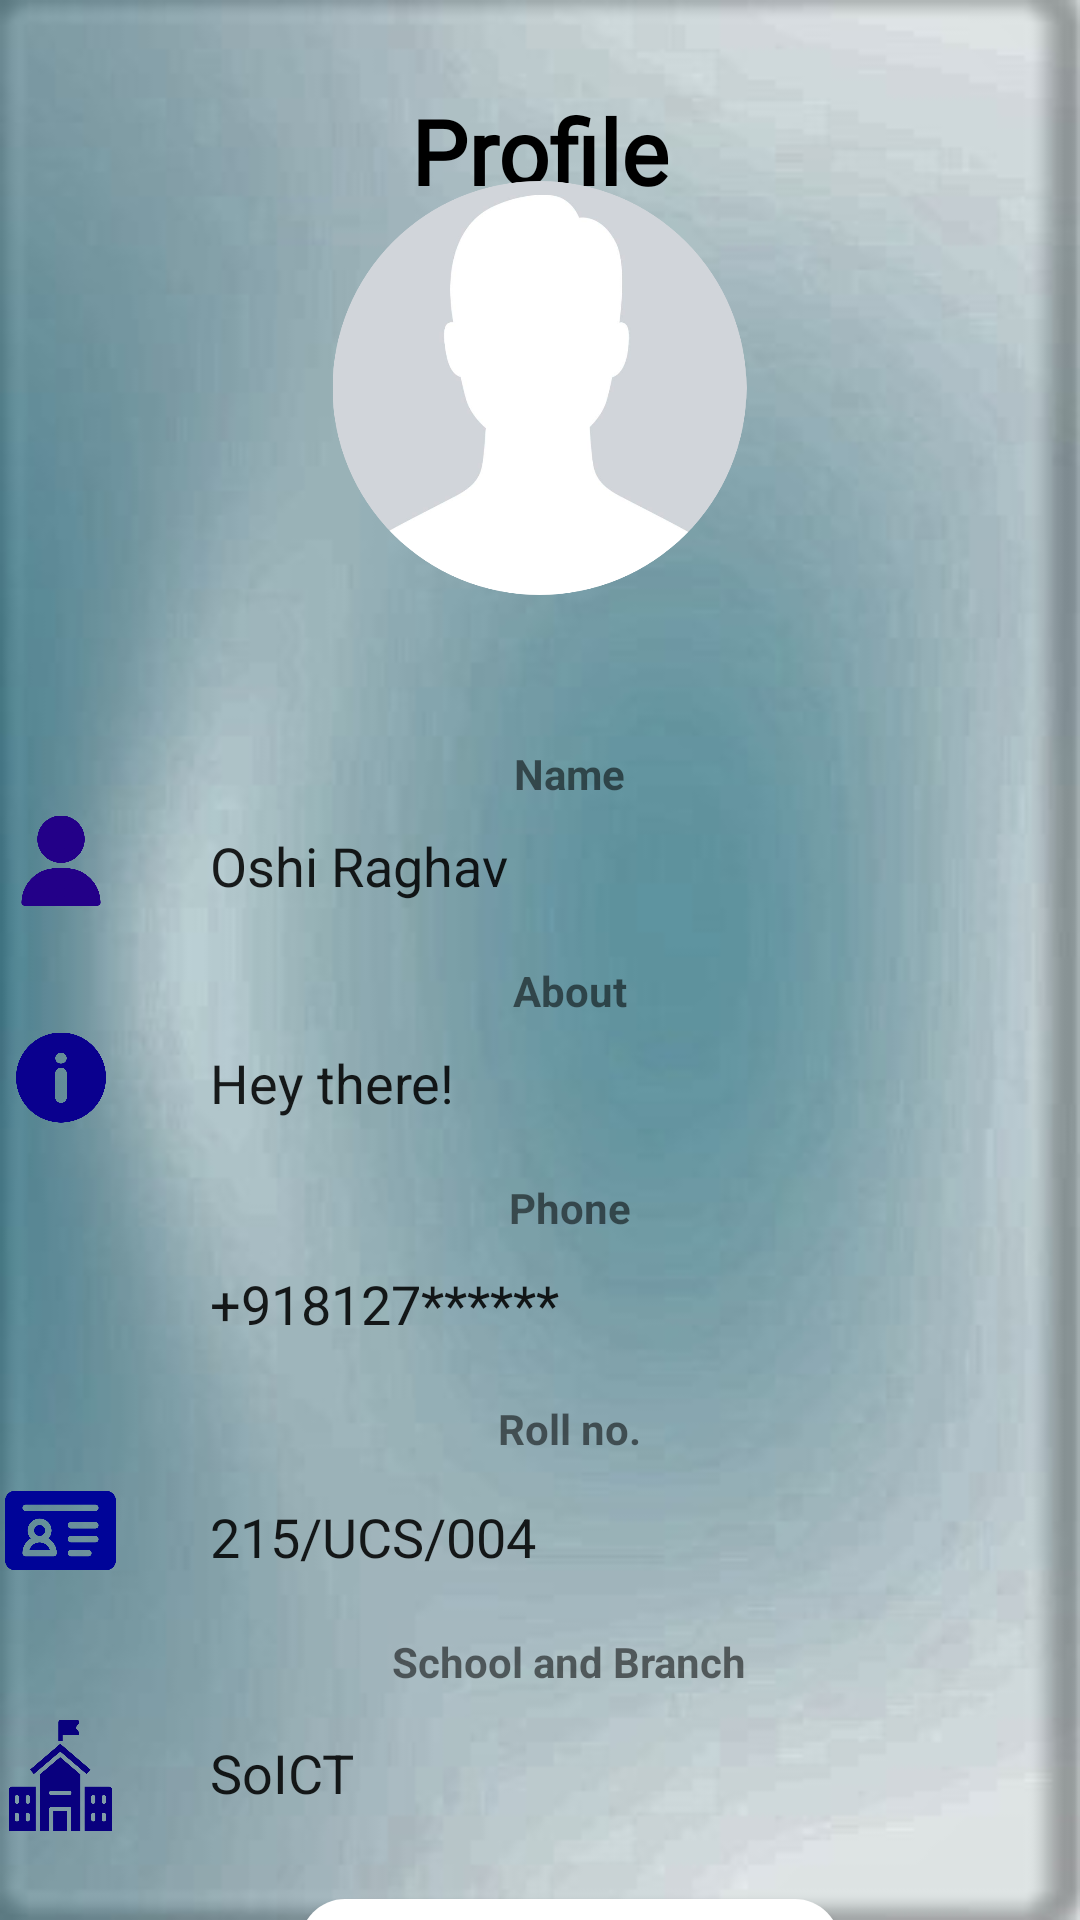

Write the Android layout XML for this screen, with the resource values it uses.
<!-- AndroidManifest.xml: application theme Theme.MyGBU -->
<!-- res/layout/activity_profile.xml -->
<?xml version="1.0" encoding="utf-8"?>
<androidx.constraintlayout.widget.ConstraintLayout xmlns:android="http://schemas.android.com/apk/res/android"
    xmlns:app="http://schemas.android.com/apk/res-auto"
    xmlns:tools="http://schemas.android.com/tools"
    android:layout_width="match_parent"
    android:layout_height="match_parent"
    tools:context=".ProfileActivity"
    android:background="@drawable/whitebg">

    <TextView
        android:id="@+id/toolbar6"
        android:layout_width="match_parent"
        android:layout_height="wrap_content"
        android:fontFamily="@font/aldrich"
        android:shadowColor="@color/black"
        android:text="@string/profile"
        android:textAlignment="center"
        android:textColor="@android:color/black"
        android:textSize="30sp"
        android:textStyle="bold"
        app:layout_constraintBottom_toBottomOf="parent"
        app:layout_constraintEnd_toEndOf="parent"
        app:layout_constraintHorizontal_bias="0"
        app:layout_constraintStart_toStartOf="parent"
        app:layout_constraintTop_toTopOf="parent"
        app:layout_constraintVertical_bias="0.05"/>


    <LinearLayout
        android:id="@+id/linearLayout"
        android:layout_width="match_parent"
        android:layout_height="wrap_content"
        android:baselineAligned="false"
        android:orientation="horizontal"
        app:layout_constraintVertical_bias="0.2"
        app:layout_constraintBottom_toBottomOf="parent"
        app:layout_constraintEnd_toEndOf="parent"
        app:layout_constraintStart_toStartOf="parent"
        app:layout_constraintTop_toBottomOf="@+id/toolbar6">

        <LinearLayout
            android:layout_width="match_parent"
            android:layout_height="match_parent"
            android:layout_margin="0dp"
            android:layout_weight="1"
            android:gravity="center_horizontal"
            android:layout_marginTop="5dp"
            android:orientation="vertical"
            tools:ignore="UselessParent">

            <ImageView
                android:layout_width="175dp"
                android:layout_height="138dp"
                android:src="@drawable/crcle"
                tools:ignore="ContentDescription"> </ImageView>

            <TextView
                android:id="@+id/textView5"
                android:layout_width="wrap_content"
                android:layout_height="wrap_content"
                android:layout_gravity="center_horizontal"
                android:layout_marginTop="50dp"
                android:layout_marginStart="10dp"
                android:text="@string/name"
                android:textStyle="bold" />
            <ImageView
                android:id="@+id/imageView10"
                android:layout_width="30dp"
                android:layout_height="39dp"
                android:src="@drawable/user2"
                android:layout_marginStart="-160dp"
                android:layout_marginBottom="-38dp"
                tools:ignore="ContentDescription" />

            <EditText
                android:id="@+id/editTextTextPersonName2"
                android:layout_height="42dp"
                android:layout_width="300dp"
                android:layout_marginStart="20dp"
                android:background="@drawable/edit_text_bg"
                android:ems="10"
                android:inputType="textPersonName"
                android:paddingStart="20dp"
                android:paddingTop="10dp"
                android:paddingEnd="0dp"
                android:paddingBottom="10dp"
                android:text="Oshi Raghav"
                tools:ignore="Autofill,LabelFor" />

            <TextView
                android:id="@+id/About"
                android:layout_width="wrap_content"
                android:layout_height="wrap_content"
                android:layout_gravity="center_horizontal"
                android:layout_marginTop="10dp"
                android:text="@string/about"
                android:textStyle="bold"
                android:layout_marginStart="10dp"/>
            <ImageView
                android:id="@+id/aboutimg"
                android:layout_width="30dp"
                android:layout_height="39dp"
                android:src="@drawable/info_button"
                android:layout_marginStart="-160dp"
                android:layout_marginBottom="-38dp"
                tools:ignore="ContentDescription" />

            <EditText
                android:id="@+id/editAbout"
                android:layout_width="300dp"
                android:layout_marginStart="20dp"
                android:layout_height="42dp"
                android:background="@drawable/edit_text_bg"
                android:ems="10"
                android:inputType="textMultiLine"
                android:paddingStart="20dp"
                android:paddingTop="10dp"
                android:paddingEnd="0dp"
                android:paddingBottom="10dp"
                android:text="@string/hey_there"
                tools:ignore="Autofill,LabelFor" />

            <TextView
                android:id="@+id/textView7"
                android:layout_width="wrap_content"
                android:layout_height="wrap_content"
                android:layout_marginTop="10dp"
                android:text="@string/phone"
                android:textStyle="bold"
                android:layout_marginStart="10dp"/>

            <ImageView
                android:id="@+id/imageView12"
                android:layout_width="37dp"
                android:layout_height="49dp"
                android:layout_marginStart="-160dp"
                android:layout_marginBottom="-49dp"
                android:src="@drawable/telephone"
                app:layout_constraintBottom_toBottomOf="parent"
                app:layout_constraintEnd_toStartOf="@+id/linearLayout"
                app:layout_constraintHorizontal_bias=".1"
                app:layout_constraintStart_toStartOf="parent"
                app:layout_constraintTop_toBottomOf="@+id/imageView2"
                app:layout_constraintVertical_bias="0.08"
                tools:ignore="ContentDescription" />

            <EditText
                android:id="@+id/editTextPhone4"
                android:layout_width="300dp"
                android:layout_marginStart="20dp"
                android:layout_height="wrap_content"
                android:layout_gravity="center_horizontal"
                android:background="@drawable/edit_text_bg"
                android:ems="10"
                android:importantForAutofill="no"
                android:inputType="phone"
                android:paddingStart="20dp"
                android:paddingTop="10dp"
                android:paddingEnd="20dp"
                android:paddingBottom="10dp"
                android:text="+918127******"
                tools:ignore="LabelFor" />

            <TextView
                android:id="@+id/textView8"
                android:layout_width="wrap_content"
                android:layout_height="wrap_content"
                android:layout_marginTop="10dp"
                android:text="@string/roll_no"
                android:textStyle="bold"
                android:layout_marginStart="10dp"/>
            <ImageView
                android:id="@+id/imageView13"
                android:layout_width="37dp"
                android:layout_height="49dp"
                android:layout_marginStart="-160dp"
                android:layout_marginBottom="-45dp"
                android:src="@drawable/driver_license"
                app:layout_constraintBottom_toBottomOf="parent"
                app:layout_constraintEnd_toStartOf="@+id/linearLayout"
                app:layout_constraintHorizontal_bias=".09"
                app:layout_constraintStart_toStartOf="parent"
                app:layout_constraintTop_toBottomOf="@+id/imageView12"
                app:layout_constraintVertical_bias="0.08"
                tools:ignore="ContentDescription" />

            <AutoCompleteTextView
                android:id="@+id/autoCompleteTextView"
                android:layout_width="300dp"
                android:layout_marginStart="20dp"
                android:layout_height="wrap_content"
                android:layout_gravity="center_horizontal"
                android:background="@drawable/edit_text_bg"
                android:paddingStart="20dp"
                android:paddingTop="10dp"
                android:paddingEnd="20dp"
                android:paddingBottom="10dp"
                android:text="215/UCS/004"
                app:layout_constraintBottom_toBottomOf="parent"
                app:layout_constraintEnd_toEndOf="parent"
                app:layout_constraintStart_toStartOf="parent"
                app:layout_constraintTop_toTopOf="parent"
                app:layout_constraintVertical_bias="0.296"
                app:layout_constraintWidth_percent=".8"
                tools:ignore="LabelFor" />

            <TextView
                android:id="@+id/textView9"
                android:layout_width="wrap_content"
                android:layout_height="23dp"
                android:layout_marginStart="10dp"
                android:layout_marginTop="10dp"
                android:text="@string/school_and_branch"
                android:textStyle="bold" />
            <ImageView
                android:id="@+id/imageView14"
                android:layout_width="37dp"
                android:layout_height="49dp"
                android:layout_marginStart="-160dp"
                android:layout_marginBottom="-48dp"
                android:src="@drawable/schools"
                android:textAlignment="center"
                app:layout_constraintBottom_toBottomOf="parent"
                app:layout_constraintEnd_toStartOf="@+id/linearLayout"
                app:layout_constraintHorizontal_bias=".091"
                app:layout_constraintStart_toStartOf="parent"
                app:layout_constraintTop_toBottomOf="@+id/imageView13"
                app:layout_constraintVertical_bias="0.10"
                tools:ignore="ContentDescription" />

            <AutoCompleteTextView
                android:id="@+id/autoCompleteTextView2"
                android:layout_width="300dp"
                android:layout_marginStart="20dp"
                android:layout_height="wrap_content"
                android:layout_gravity="center_horizontal"
                android:background="@drawable/edit_text_bg"
                android:paddingStart="20dp"
                android:paddingTop="10dp"
                android:paddingEnd="20dp"
                android:paddingBottom="10dp"
                android:text="SoICT"
                app:layout_constraintBottom_toBottomOf="parent"
                app:layout_constraintEnd_toEndOf="parent"
                app:layout_constraintStart_toStartOf="parent"
                app:layout_constraintTop_toTopOf="parent"
                app:layout_constraintVertical_bias="0.296"
                app:layout_constraintWidth_percent=".8"
                tools:ignore="LabelFor" />

            <Button
                android:id="@+id/bsaveprofile"
                android:layout_width="180dp"
                android:layout_height="wrap_content"
                android:layout_marginTop="20dp"
                android:layout_marginStart="10dp"
                android:background="@drawable/shape5_form"
                android:text="@string/edit_profile" />


        </LinearLayout>

    </LinearLayout>

</androidx.constraintlayout.widget.ConstraintLayout>
<!-- resources referenced by this layout -->
<resources>
  <color name="black">#FF000000</color>
  <!-- drawable crcle: png bitmap (drawable, 84349 bytes) -->
  <!-- drawable driver_license: png bitmap (drawable, 20808 bytes) -->
  <!-- drawable info_button: png bitmap (drawable, 27998 bytes) -->
  <!-- drawable schools: png bitmap (drawable, 25806 bytes) -->
  <!-- drawable shape5_form (drawable) -->
  <?xml version="1.0" encoding="utf-8"?>
  <shape xmlns:android="http://schemas.android.com/apk/res/android"
      android:shape="rectangle">
  
      <corners
          android:topLeftRadius="15dp"
          android:topRightRadius="15dp"
          android:bottomLeftRadius="15dp"
          android:bottomRightRadius="15dp"/>
  
      <solid android:color="@color/white" />
  </shape>
  <!-- drawable user2: png bitmap (drawable, 22357 bytes) -->
  <!-- drawable whitebg: jpg bitmap (drawable, 40735 bytes) -->
  <string name="about">About</string>
  <string name="edit_profile">Save Changes</string>
  <string name="hey_there">Hey there!</string>
  <string name="name">Name</string>
  <string name="phone">Phone</string>
  <string name="profile">Profile</string>
  <string name="roll_no">Roll no.</string>
  <string name="school_and_branch">School and Branch</string>
  <style name="Theme.MyGBU" parent="Theme.MaterialComponents.DayNight.DarkActionBar">
          
          <item name="colorPrimary">@color/purple_500</item>
          <item name="android:windowTranslucentStatus">true</item>
          <item name="android:windowTranslucentNavigation">true</item>
          <item name="colorPrimaryVariant">@color/purple_700</item>
          <item name="colorOnPrimary">@color/white</item>
          
          <item name="colorSecondary">@color/teal_200</item>
          <item name="colorSecondaryVariant">@color/teal_700</item>
          <item name="colorOnSecondary">@color/black</item>
          
          <item name="android:statusBarColor" tools:targetApi="l">?attr/colorPrimaryVariant</item>
          
      </style>
  <color name="white">#FFFFFFFF</color>
  <color name="purple_500">#FF6200EE</color>
  <color name="purple_700">#FF3700B3</color>
  <color name="teal_200">#FF03DAC5</color>
  <color name="teal_700">#FF018786</color>
</resources>
